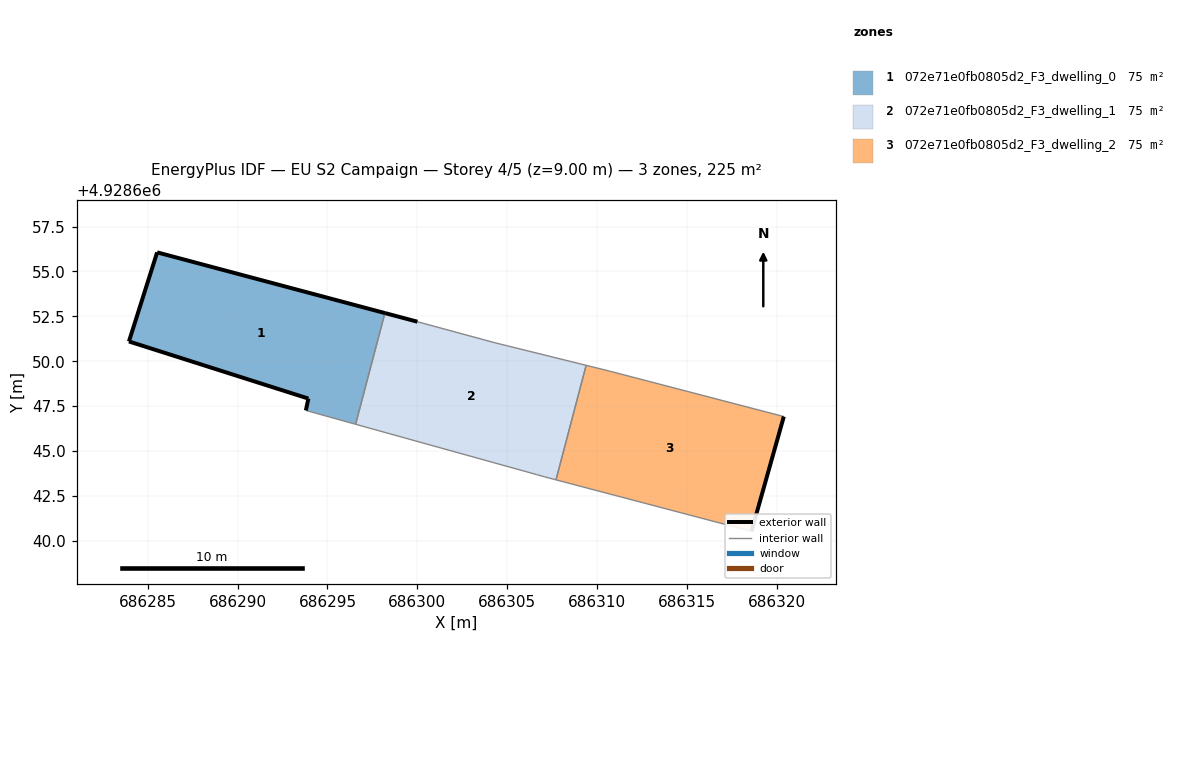
=== STOREY PLAN SPEC (per zone: floor XY polygon, exterior-wall plan segments, windows/doors) ===
zone 1: 072e71e0fb0805d2_F3_dwelling_0  (74.9 m²)
  floor: (686296.57, 4928646.49) (686298.20, 4928652.68) (686285.52, 4928656.06) (686283.95, 4928651.10) (686293.94, 4928647.92) (686293.80, 4928647.26)
  exterior wall: (686293.80, 4928647.26) – (686293.94, 4928647.92)  [0.7 m]
  exterior wall: (686293.94, 4928647.92) – (686283.95, 4928651.10)  [10.5 m]
  exterior wall: (686283.95, 4928651.10) – (686285.52, 4928656.06)  [5.2 m]
  exterior wall: (686285.52, 4928656.06) – (686298.20, 4928652.68)  [13.1 m]
  interior walls: 2
zone 2: 072e71e0fb0805d2_F3_dwelling_1  (74.9 m²)
  floor: (686307.72, 4928643.40) (686309.40, 4928649.77) (686304.32, 4928651.03) (686300.01, 4928652.20) (686298.20, 4928652.68) (686296.57, 4928646.49) (686306.64, 4928643.69) (686307.10, 4928643.56)
  exterior wall: (686298.20, 4928652.68) – (686300.01, 4928652.20)  [1.9 m]
  interior walls: 7
zone 3: 072e71e0fb0805d2_F3_dwelling_2  (74.9 m²)
  floor: (686318.61, 4928640.53) (686320.41, 4928646.92) (686310.71, 4928649.45) (686309.40, 4928649.77) (686307.72, 4928643.40)
  exterior wall: (686320.41, 4928646.92) – (686318.61, 4928640.53)  [6.6 m]
  interior walls: 4

=== DERIVED (storey summary) ===
Building: EU S2 Campaign
Storey: 4 of 5  (floor level z = 9.00 m)
Storey gross floor area: 224.8 m²
Zones on this storey: 3
  - 072e71e0fb0805d2_F3_dwelling_0: floor 74.9 m²; exterior wall 29.5 m (88.5 m²); WWR 0.0%
  - 072e71e0fb0805d2_F3_dwelling_1: floor 74.9 m²; exterior wall 1.9 m (5.6 m²); WWR 0.0%
  - 072e71e0fb0805d2_F3_dwelling_2: floor 74.9 m²; exterior wall 6.6 m (19.9 m²); WWR 0.0%
Zone adjacency (shared interzone walls):
  - 072e71e0fb0805d2_F3_dwelling_0 ↔ 072e71e0fb0805d2_F3_dwelling_1
  - 072e71e0fb0805d2_F3_dwelling_1 ↔ 072e71e0fb0805d2_F3_dwelling_2